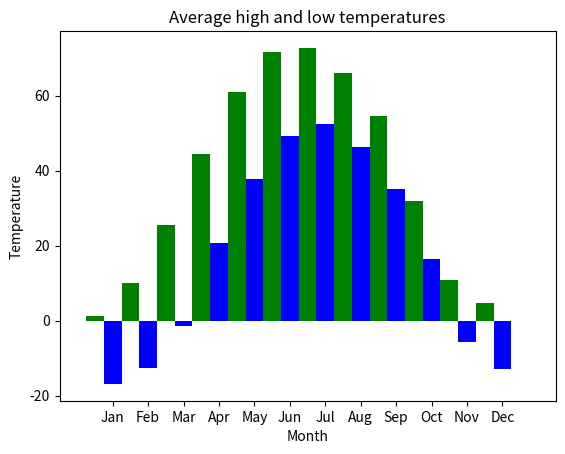

This figure's Python source:
from matplotlib import pyplot

# Create the bars for high temperatures
pyplot.bar(0.5, 1.1, color="green", width=0.5)
pyplot.bar(1.5, 10.0, color="green", width=0.5)
pyplot.bar(2.5, 25.4, color="green", width=0.5)
pyplot.bar(3.5, 44.5, color="green", width=0.5)
pyplot.bar(4.5, 61.0, color="green", width=0.5)
pyplot.bar(5.5, 71.6, color="green", width=0.5)
pyplot.bar(6.5, 72.7, color="green", width=0.5)
pyplot.bar(7.5, 65.9, color="green", width=0.5)
pyplot.bar(8.5, 54.6, color="green", width=0.5)
pyplot.bar(9.5, 31.9, color="green", width=0.5)
pyplot.bar(10.5, 10.9, color="green", width=0.5)
pyplot.bar(11.5, 4.8, color="green", width=0.5)

# Create the bars for low temperatures

pyplot.bar(1, -16.9, color="blue", width=0.5)
pyplot.bar(2, -12.7, color="blue", width=0.5)
pyplot.bar(3, -1.5, color="blue", width=0.5)
pyplot.bar(4, 20.6, color="blue", width=0.5)
pyplot.bar(5, 37.8, color="blue", width=0.5)
pyplot.bar(6, 49.3, color="blue", width=0.5)
pyplot.bar(7, 52.3, color="blue", width=0.5)
pyplot.bar(8, 46.4, color="blue", width=0.5)
pyplot.bar(9, 35.1, color="blue", width=0.5)
pyplot.bar(10, 16.5, color="blue", width=0.5)
pyplot.bar(11, -5.7, color="blue", width=0.5)
pyplot.bar(12, -12.9, color="blue", width=0.5)

# Change the x limits to extend the padding by minimum and maximum values
pyplot.xlim(-0.5, 13.5)

# Add the title
pyplot.title("Average high and low temperatures")

# Add the label for x and y axis
pyplot.xlabel("Month")
pyplot.ylabel("Temperature")

# Place the tick mark on specific location of "x" and "y"
pyplot.xticks([1, 2, 3, 4, 5, 6, 7, 8, 9, 10, 11, 12],
              ["Jan", "Feb", "Mar", "Apr", "May", "Jun", "Jul", "Aug", "Sep", "Oct", "Nov", "Dec"])

pyplot.show()
